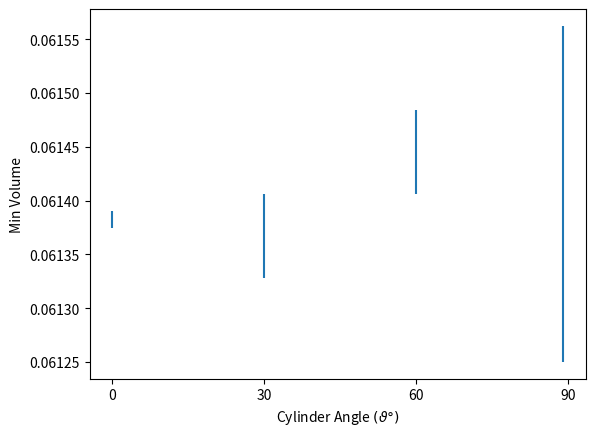

Write the Python code that produced this figure.
import numpy as np
import matplotlib.pyplot as plt

angle = np.array([0, 30, 60, 89])
vol = np.array([0.0613828125, 0.0613671875, 0.0614453125, 0.06140625])
error = np.array([0.0000078125, 0.0000390625, 0.0000390625, 0.00015625])


plt.errorbar(angle, vol, yerr=error, xerr=None, fmt='none')
plt.ylabel(r"Min Volume")
plt.xticks(np.arange(0, 95, 30), np.arange(0, 95, 30))
plt.xlabel(r"Cylinder Angle $(\vartheta\degree)$")
plt.savefig("90degreeminimumvolume.pdf", bbox_inches='tight', pad_inches=0.0)